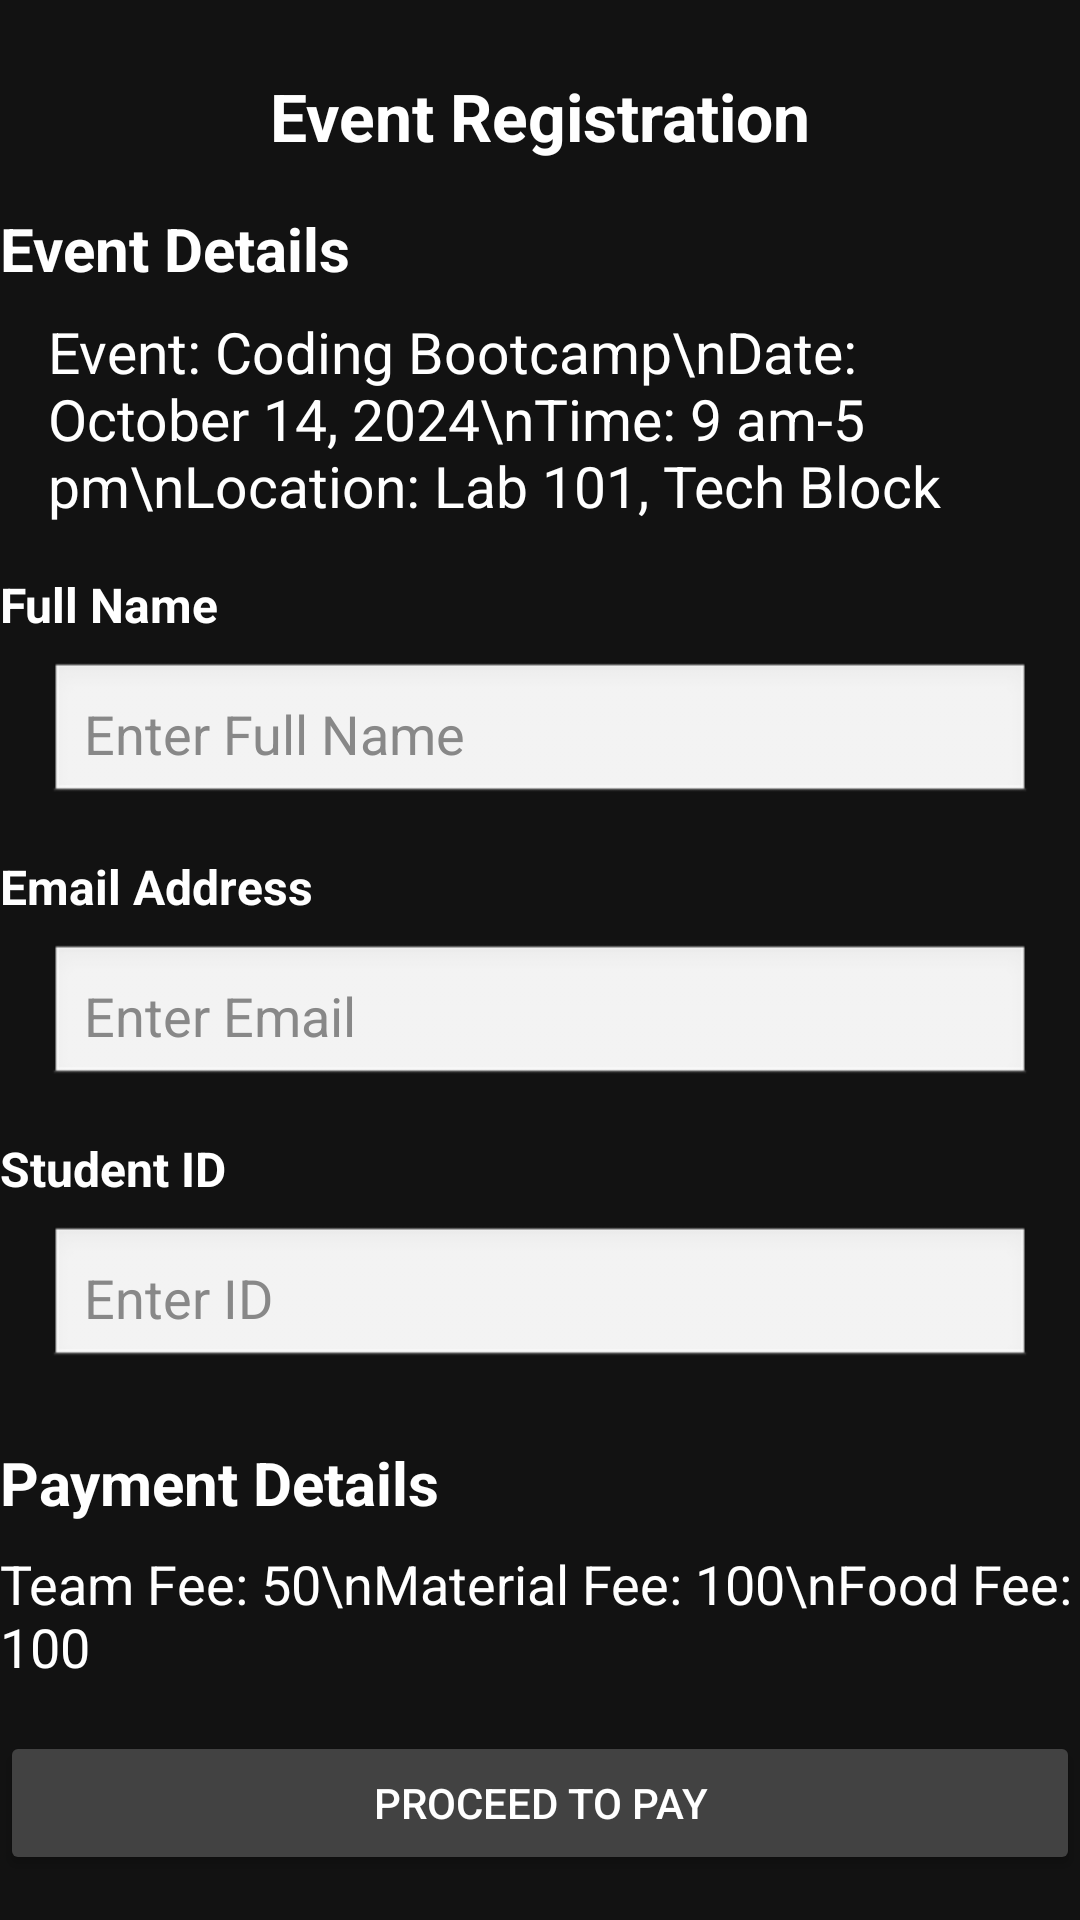

Layout XML and referenced resources for this Android screen:
<!-- AndroidManifest.xml: application theme Theme.FestFinder -->
<!-- res/layout/registration.xml -->
<?xml version="1.0" encoding="utf-8"?>
<androidx.constraintlayout.widget.ConstraintLayout
    xmlns:android="http://schemas.android.com/apk/res/android"
    xmlns:app="http://schemas.android.com/apk/res-auto"
    android:layout_width="match_parent"
    android:layout_height="match_parent"
    android:background="#121212">

    
    <TextView
        android:id="@+id/header_title"
        android:layout_width="wrap_content"
        android:layout_height="wrap_content"
        android:layout_marginTop="24dp"
        android:text="Event Registration"
        android:textColor="#FFFFFF"
        android:textSize="22sp"
        android:textStyle="bold"
        app:layout_constraintEnd_toEndOf="parent"
        app:layout_constraintStart_toStartOf="parent"
        app:layout_constraintTop_toTopOf="parent" />

    
    <TextView
        android:id="@+id/event_details_title"
        android:layout_width="wrap_content"
        android:layout_height="wrap_content"
        android:layout_marginTop="16dp"
        android:text="Event Details"
        android:textColor="#FFFFFF"
        android:textSize="20sp"
        android:textStyle="bold"
        app:layout_constraintStart_toStartOf="parent"
        app:layout_constraintTop_toBottomOf="@id/header_title" />

    
    <TextView
        android:id="@+id/event_detail"
        android:layout_width="0dp"
        android:layout_height="wrap_content"
        android:layout_marginStart="16dp"
        android:layout_marginEnd="16dp"
        android:layout_marginTop="8dp"
        android:text="Event: Coding Bootcamp\nDate: October 14, 2024\nTime: 9 am-5 pm\nLocation: Lab 101, Tech Block"
        android:textColor="#FFFFFF"
        android:textSize="19sp"
        app:layout_constraintStart_toStartOf="parent"
        app:layout_constraintEnd_toEndOf="parent"
        app:layout_constraintTop_toBottomOf="@id/event_details_title" />

    
    <TextView
        android:id="@+id/full_name_title"
        android:layout_width="wrap_content"
        android:layout_height="wrap_content"
        android:layout_marginTop="16dp"
        android:text="Full Name"
        android:textColor="#FFFFFF"
        android:textSize="16sp"
        android:textStyle="bold"
        app:layout_constraintStart_toStartOf="parent"
        app:layout_constraintTop_toBottomOf="@id/event_detail" />

    
    <EditText
        android:id="@+id/full_name"
        android:layout_width="0dp"
        android:layout_height="wrap_content"
        android:layout_marginStart="16dp"
        android:layout_marginEnd="16dp"
        android:layout_marginTop="8dp"
        android:background="@android:drawable/edit_text"
        android:hint="Enter Full Name"
        android:padding="12dp"
        android:textColor="#FFFFFF"
        android:textColorHint="#888888"
        app:layout_constraintStart_toStartOf="parent"
        app:layout_constraintEnd_toEndOf="parent"
        app:layout_constraintTop_toBottomOf="@id/full_name_title" />

    
    <TextView
        android:id="@+id/email_title"
        android:layout_width="wrap_content"
        android:layout_height="wrap_content"
        android:layout_marginTop="16dp"
        android:text="Email Address"
        android:textColor="#FFFFFF"
        android:textSize="16sp"
        android:textStyle="bold"
        app:layout_constraintStart_toStartOf="parent"
        app:layout_constraintTop_toBottomOf="@id/full_name" />

    
    <EditText
        android:id="@+id/email_address"
        android:layout_width="0dp"
        android:layout_height="wrap_content"
        android:layout_marginStart="16dp"
        android:layout_marginEnd="16dp"
        android:layout_marginTop="8dp"
        android:background="@android:drawable/edit_text"
        android:hint="Enter Email"
        android:inputType="textEmailAddress"
        android:padding="12dp"
        android:textColor="#FFFFFF"
        android:textColorHint="#888888"
        app:layout_constraintStart_toStartOf="parent"
        app:layout_constraintEnd_toEndOf="parent"
        app:layout_constraintTop_toBottomOf="@id/email_title" />

    
    <TextView
        android:id="@+id/student_id_title"
        android:layout_width="wrap_content"
        android:layout_height="wrap_content"
        android:layout_marginTop="16dp"
        android:text="Student ID"
        android:textColor="#FFFFFF"
        android:textSize="16sp"
        android:textStyle="bold"
        app:layout_constraintStart_toStartOf="parent"
        app:layout_constraintTop_toBottomOf="@id/email_address" />

    
    <EditText
        android:id="@+id/student_id"
        android:layout_width="0dp"
        android:layout_height="wrap_content"
        android:layout_marginStart="16dp"
        android:layout_marginEnd="16dp"
        android:layout_marginTop="8dp"
        android:background="@android:drawable/edit_text"
        android:hint="Enter ID"
        android:padding="12dp"
        android:textColor="#FFFFFF"
        android:textColorHint="#888888"
        app:layout_constraintStart_toStartOf="parent"
        app:layout_constraintEnd_toEndOf="parent"
        app:layout_constraintTop_toBottomOf="@id/student_id_title" />

    
    <TextView
        android:id="@+id/payment_details_title"
        android:layout_width="wrap_content"
        android:layout_height="wrap_content"
        android:layout_marginTop="24dp"
        android:text="Payment Details"
        android:textColor="#FFFFFF"
        android:textSize="20sp"
        android:textStyle="bold"
        app:layout_constraintStart_toStartOf="parent"
        app:layout_constraintTop_toBottomOf="@id/student_id" />

    
    <TextView
        android:id="@+id/fees"
        android:layout_width="wrap_content"
        android:layout_height="wrap_content"
        android:layout_marginTop="8dp"
        android:text="Team Fee: 50\nMaterial Fee: 100\nFood Fee: 100"
        android:textColor="#FFFFFF"
        android:textSize="18sp"
        app:layout_constraintStart_toStartOf="parent"
        app:layout_constraintTop_toBottomOf="@id/payment_details_title" />

    
    <Button
        android:id="@+id/proceed_button"
        android:layout_width="0dp"
        android:layout_height="wrap_content"
        android:layout_marginTop="16dp"
        android:backgroundTint="#424242"
        android:text="Proceed To Pay"
        android:textColor="#FFFFFF"
        app:layout_constraintStart_toStartOf="parent"
        app:layout_constraintEnd_toEndOf="parent"
        app:layout_constraintTop_toBottomOf="@id/fees" />

</androidx.constraintlayout.widget.ConstraintLayout>
<!-- resources referenced by this layout -->
<resources>
  <style name="Theme.FestFinder" parent="Base.Theme.FestFinder" />
  <style name="Base.Theme.FestFinder" parent="Theme.Material3.DayNight.NoActionBar">
  
      </style>
</resources>
